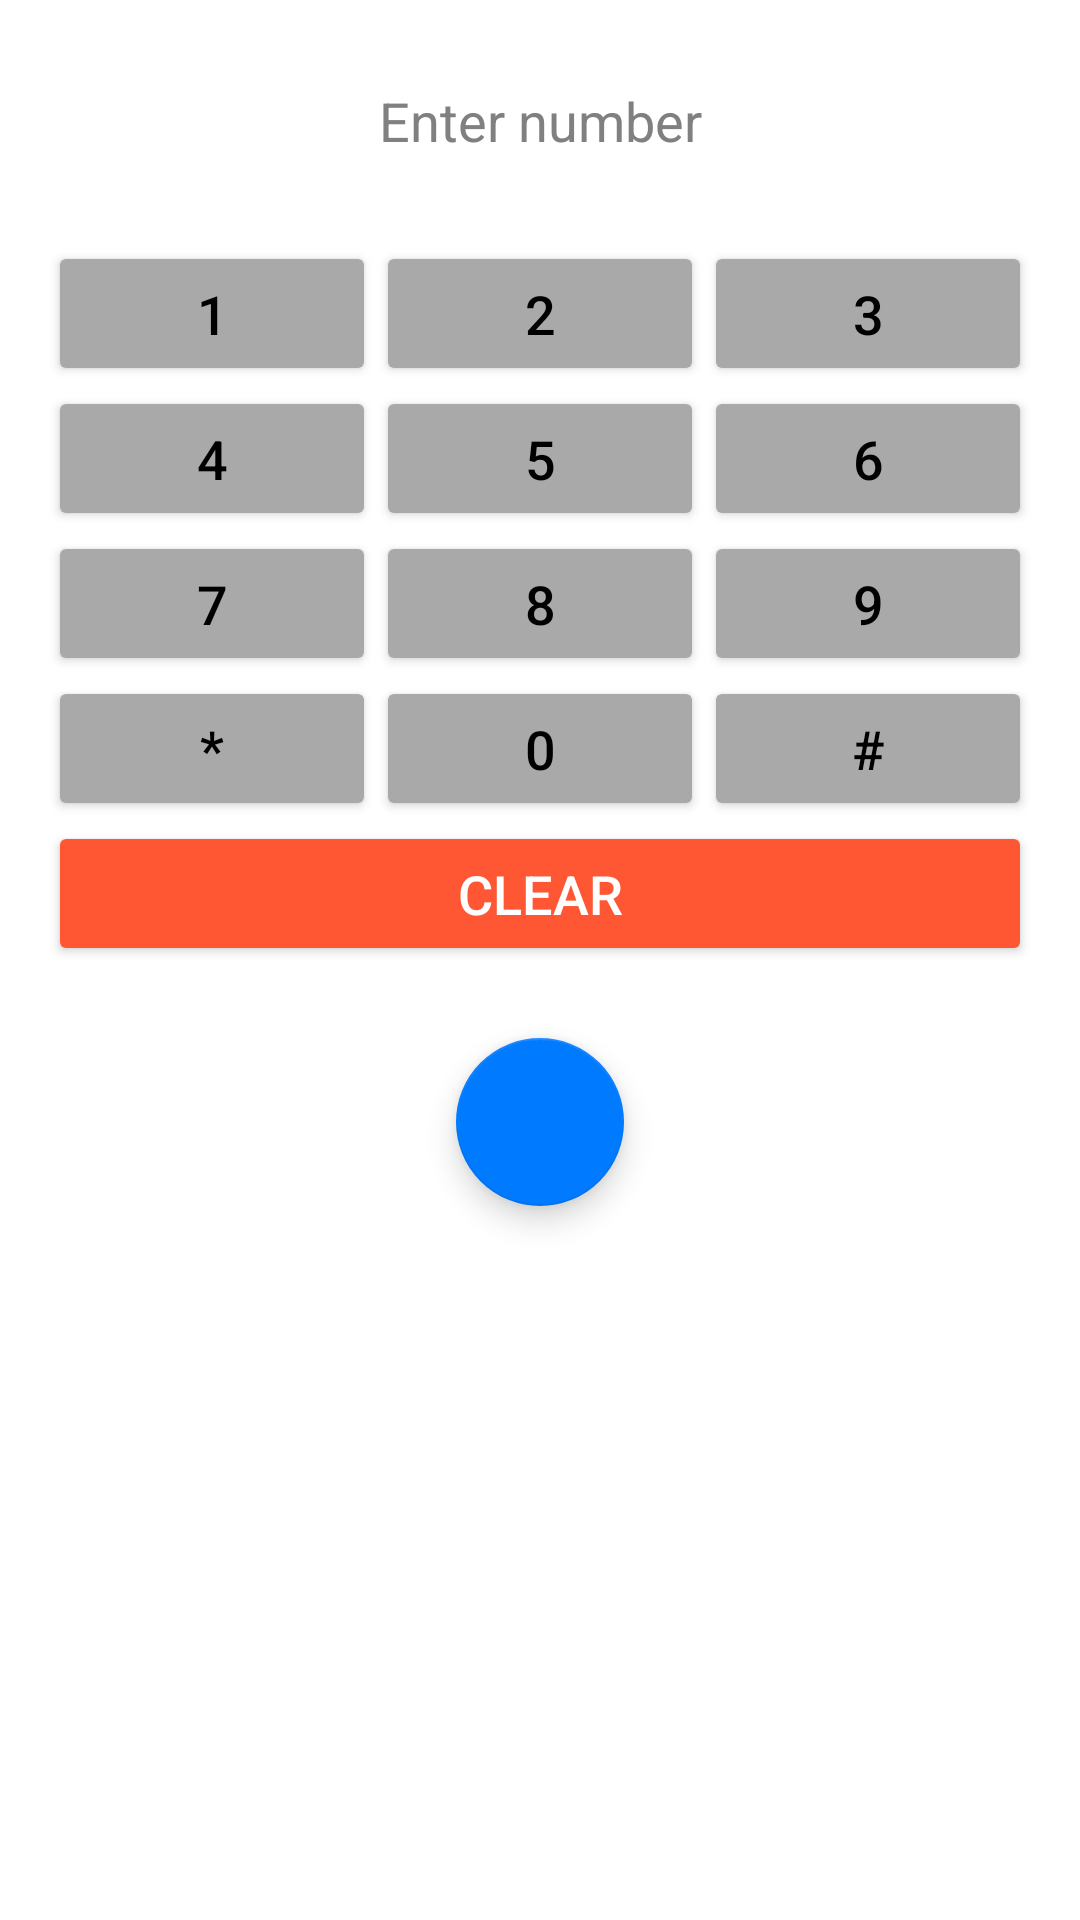

Layout XML and referenced resources for this Android screen:
<!-- AndroidManifest.xml: application theme Theme.Caller -->
<!-- res/layout/fragment_dialing_pad.xml -->
<?xml version="1.0" encoding="utf-8"?>
<LinearLayout xmlns:android="http://schemas.android.com/apk/res/android"
    android:layout_width="match_parent"
    android:layout_height="match_parent"
    xmlns:app="http://schemas.android.com/apk/res-auto"
    xmlns:tools="http://schemas.android.com/tools"
    android:orientation="vertical"
    android:theme="@style/Theme.AppCompat.DayNight"
    android:padding="16dp"
    android:background="#FFFFFF">

    
    <EditText
        android:id="@+id/number_display"
        android:layout_width="match_parent"
        android:layout_height="wrap_content"
        android:hint="Enter number"
        android:textSize="18sp"
        android:inputType="phone"
        android:padding="12dp"
        android:background="@drawable/edittext_background"
        android:gravity="center"
        android:focusable="false"
        android:clickable="false"
        android:textColor="#000000"
        android:textColorHint="#808080"
        android:layout_marginBottom="16dp" />

    
    <GridLayout
        android:id="@+id/dialpad_grid1"
        android:layout_width="match_parent"
        android:layout_height="wrap_content"
        android:columnCount="3"
        android:rowCount="4"
        android:layout_marginBottom="24dp">

        
        <Button
            android:text="1"
            style="@style/DialpadButtonStyle" />
        <Button
            android:text="2"
            style="@style/DialpadButtonStyle" />
        <Button
            android:text="3"
            style="@style/DialpadButtonStyle" />
        <Button
            android:text="4"
            style="@style/DialpadButtonStyle" />
        <Button
            android:text="5"
            style="@style/DialpadButtonStyle" />
        <Button
            android:text="6"
            style="@style/DialpadButtonStyle" />
        <Button
            android:text="7"
            style="@style/DialpadButtonStyle" />
        <Button
            android:text="8"
            style="@style/DialpadButtonStyle" />
        <Button
            android:text="9"
            style="@style/DialpadButtonStyle" />
        <Button
            android:text="*"
            style="@style/DialpadButtonStyle" />
        <Button
            android:text="0"
            style="@style/DialpadButtonStyle" />

        <Button
            android:text="#"
            style="@style/DialpadButtonStyle" />

        <Button
            android:text="Clear"
            style="@style/DialpadButtonStyle"
            android:layout_columnSpan="3"
            android:backgroundTint="#FF5733"
            android:textColor="#FFFFFF" />






    </GridLayout>

    
    <com.google.android.material.floatingactionbutton.FloatingActionButton
        android:id="@+id/call_button"
        android:layout_width="wrap_content"
        android:layout_height="wrap_content"
        android:layout_gravity="center_horizontal"
        android:layout_marginBottom="60dp"
        android:src="@drawable/ic_call"
        app:backgroundTint="@color/primary_blue"
        app:elevation="6dp"
        app:tint="@android:color/white"
        tools:ignore="MissingConstraints" />
</LinearLayout>
<!-- resources referenced by this layout -->
<resources>
  <color name="primary_blue">#007AFF</color>
  <!-- drawable edittext_background (drawable) -->
  <?xml version="1.0" encoding="utf-8"?>
  <shape xmlns:android="http://schemas.android.com/apk/res/android">
      
      <corners android:radius="8dp" />
  
      
      <solid android:color="?attr/colorSurface" />
  
      
      <stroke
          android:width="1dp"
          android:color="?attr/colorSurface" />
  </shape>
  <!-- drawable ic_backspace (drawable) -->
  <?xml version="1.0" encoding="utf-8"?>
  <vector xmlns:android="http://schemas.android.com/apk/res/android"
      android:width="24dp"
      android:height="24dp"
      android:viewportWidth="24"
      android:viewportHeight="24">
      <path
          android:fillColor="#000000"
          android:pathData="M22,3H7c-0.55,0 -1,0.22 -1.41,0.59L0.59,9.59C0.22,9.97 0,10.47 0,11s0.22,1.03 0.59,1.41l5,5C6,17.78 6.45,18 7,18h15c1.1,0 2,-0.9 2,-2v-10C24,3.9 23.1,3 22,3zM22,16H7.83L2.83,11 7.83,6H22V16zM10.41,14L12,15.59 15.59,12 12,8.41 10.41,10 11.83,11.41 10.41,12.83 10.41,14z" />
  </vector>
  <style name="DialpadButtonStyle">
          <item name="android:layout_width">0dp</item>
          <item name="android:layout_height">wrap_content</item>
          <item name="android:layout_columnWeight">1</item>
          <item name="android:layout_rowWeight">1</item>
          <item name="android:backgroundTint">#A9A9A9</item>
          <item name="android:textColor">#000000</item>
          <item name="android:textSize">18sp</item>
          <item name="android:padding">12dp</item>
      </style>
  <style name="Theme.Caller" parent="Theme.MaterialComponents.DayNight.DarkActionBar">
          
          <item name="colorPrimary">@color/blue</item>
          <item name="colorPrimaryVariant">@color/dark_blue</item>
          <item name="colorOnPrimary">@color/white</item>
          
          <item name="colorSecondary">@color/teal_200</item>
          <item name="colorSecondaryVariant">@color/teal_700</item>
          <item name="colorOnSecondary">@color/black</item>
          
          <item name="android:statusBarColor">?attr/colorPrimaryVariant</item>
          
      </style>
  <color name="blue">#2a73c6</color>
  <color name="dark_blue">#1565c0</color>
  <color name="white">#FFFFFFFF</color>
  <color name="teal_200">#FF03DAC5</color>
  <color name="teal_700">#FF018786</color>
  <color name="black">#FF000000</color>
</resources>
